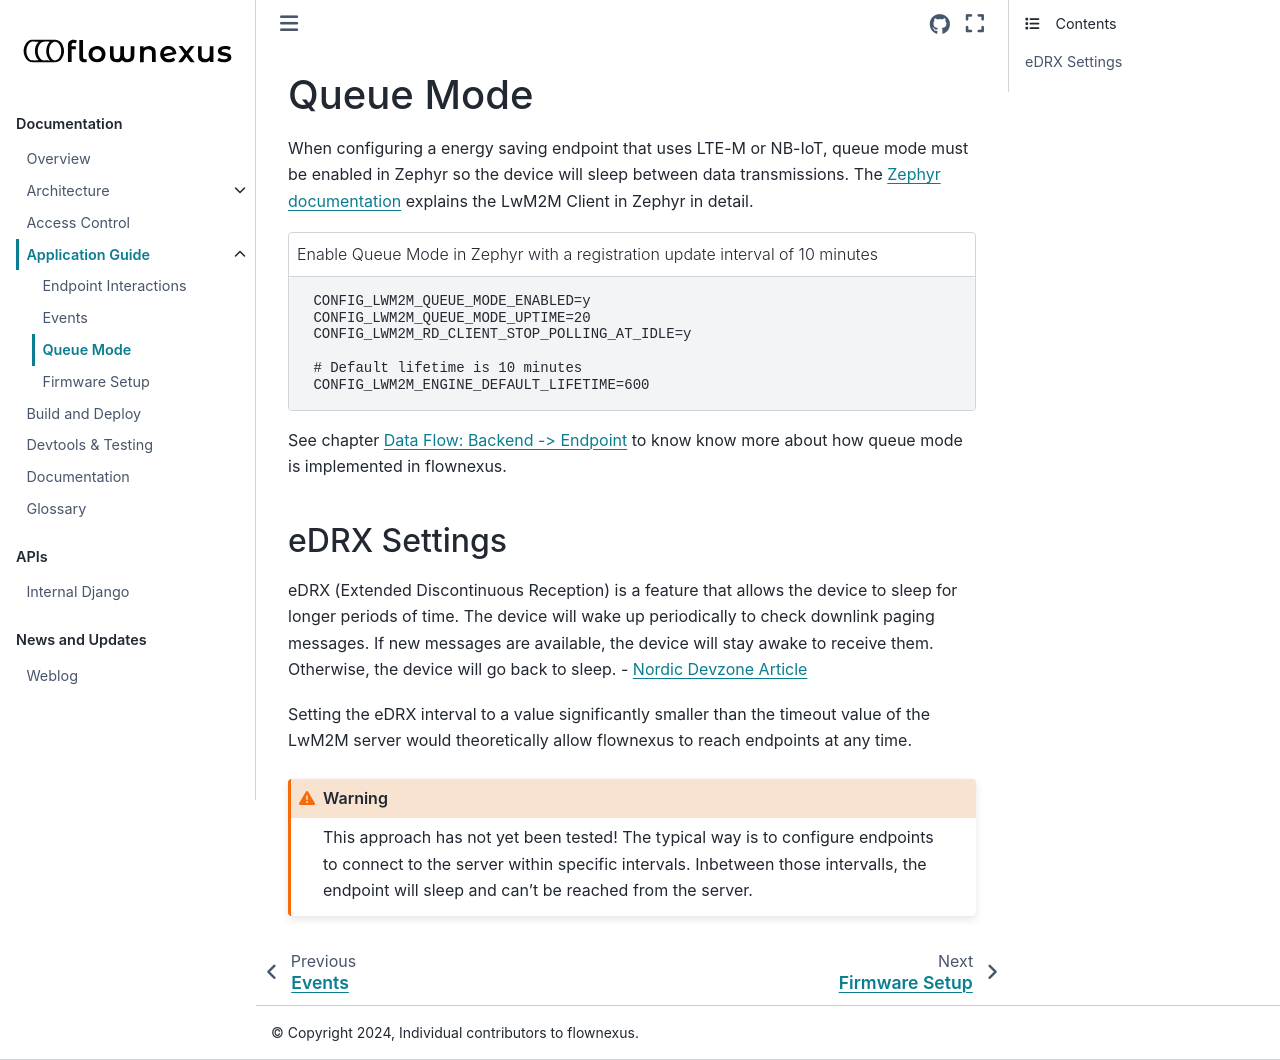

repository: flownexus-lwm2m/flownexus · page: application_guide/queue_mode.html · generator: sphinx

Queue Mode
==========

When configuring a energy saving endpoint that uses LTE-M or NB-IoT, queue mode
must be enabled in Zephyr so the device will sleep between data transmissions.
The `Zephyr documentation
<https://docs.zephyrproject.org/latest/connectivity/networking/api/lwm2m.html>`_
explains the LwM2M Client in Zephyr in detail.

.. code-block:: kconfig
  :caption: Enable Queue Mode in Zephyr with a registration update interval of
   10 minutes

   CONFIG_LWM2M_QUEUE_MODE_ENABLED=y
   CONFIG_LWM2M_QUEUE_MODE_UPTIME=20
   CONFIG_LWM2M_RD_CLIENT_STOP_POLLING_AT_IDLE=y

   # Default lifetime is 10 minutes
   CONFIG_LWM2M_ENGINE_DEFAULT_LIFETIME=600

See chapter :ref:`data-flow-backend-to-endpoint-label` to know know more about
how queue mode is implemented in flownexus.

eDRX Settings
-------------

eDRX (Extended Discontinuous Reception) is a feature that allows the device to
sleep for longer periods of time. The device will wake up periodically to check
downlink paging messages. If new messages are available, the device will stay
awake to receive them. Otherwise, the device will go back to sleep. - `Nordic
Devzone Article
<https://devzone.nordicsemi.com/nordic/nordic-blog/b/blog/posts/maximizing-battery-lifetime-in-cellular-iot-an-analysis-of-edrx-psm-and-as-rai>`_

Setting the eDRX interval to a value significantly smaller than the timeout
value of the LwM2M server would theoretically allow flownexus to reach
endpoints at any time.

.. warning::

   This approach has not yet been tested! The typical way is to configure
   endpoints to connect to the server within specific intervals. Inbetween
   those intervalls, the endpoint will sleep and can't be reached from the
   server.
